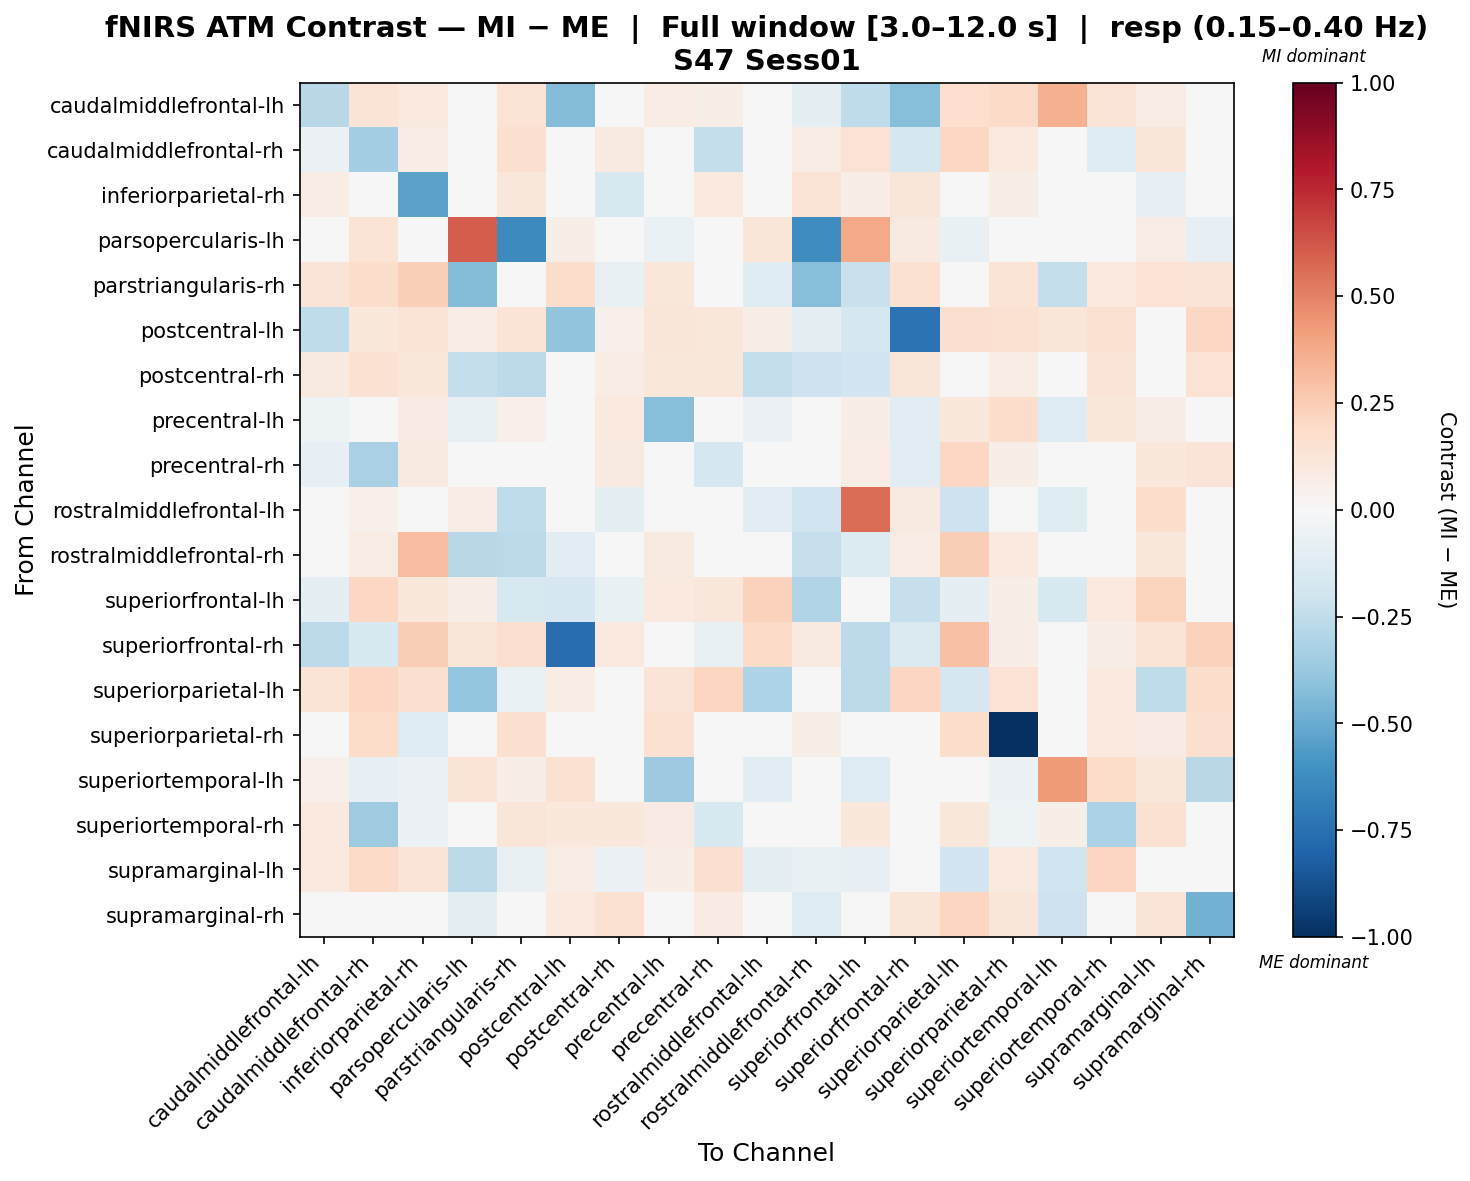

Data behind this chart, as committed beside it:
, caudalmiddlefrontal-lh, caudalmiddlefrontal-rh, inferiorparietal-rh, parsopercularis-lh, parstriangularis-rh, postcentral-lh, postcentral-rh, precentral-lh, precentral-rh, rostralmiddlefrontal-lh, rostralmiddlefrontal-rh, superiorfrontal-lh, superiorfrontal-rh, superiorparietal-lh, superiorparietal-rh, superiortemporal-lh, superiortemporal-rh, supramarginal-lh, supramarginal-rh
caudalmiddlefrontal-lh, -0.2791, 0.1402, 0.1014, 0.0, 0.139, -0.4314, 0.0317, 0.07701, 0.06026, 0.0, -0.09114, -0.2535, -0.4295, 0.1679, 0.1939, 0.3556, 0.1298, 0.07412, 0.01367
caudalmiddlefrontal-rh, -0.05554, -0.3402, 0.07742, 0.03482, 0.1613, -0.01616, 0.08681, -0.04899, -0.2397, 0.006597, 0.07418, 0.1438, -0.1724, 0.2081, 0.09562, -0.007628, -0.1199, 0.1216, -0.009675
inferiorparietal-rh, 0.07726, 0.0116, -0.5342, -0.009445, 0.1115, 0.003639, -0.1595, 0.0282, 0.09589, 0.01511, 0.1368, 0.06646, 0.1205, -0.0207, 0.05797, -0.01545, 0.04874, -0.08305, 0.04871
parsopercularis-lh, 0.0, 0.1402, 0.0, 0.6028, -0.6396, 0.05793, 0.04839, -0.06711, 0.0, 0.1192, -0.6196, 0.3781, 0.0869, -0.0745, 0.0, -0.01957, 0.0, 0.07075, -0.08392
parstriangularis-rh, 0.1297, 0.1764, 0.2383, -0.43, -0.04206, 0.1764, -0.07547, 0.1157, 0.02472, -0.1235, -0.4241, -0.2231, 0.1505, 0.04347, 0.134, -0.2384, 0.0964, 0.1431, 0.128
postcentral-lh, -0.2558, 0.1066, 0.1397, 0.07644, 0.1393, -0.3957, 0.05385, 0.1185, 0.1157, 0.0658, -0.08666, -0.175, -0.7381, 0.157, 0.1501, 0.1231, 0.152, 0.04299, 0.2101
postcentral-rh, 0.09359, 0.1498, 0.1142, -0.2412, -0.2592, 0.02619, 0.07766, 0.1123, 0.1123, -0.2374, -0.2072, -0.1925, 0.1213, 0.004689, 0.07488, 0.0, 0.1298, -0.02488, 0.1456
precentral-lh, -0.05423, -0.001151, 0.07921, -0.07751, 0.05379, 0.03827, 0.09663, -0.422, 0.03839, -0.05813, 0.003409, 0.07025, -0.1094, 0.1043, 0.1784, -0.1298, 0.1074, 0.0667, 0.01555
precentral-rh, -0.07901, -0.3234, 0.08855, 0.0, 0.04129, -0.03459, 0.09238, -0.03778, -0.1679, 0.0, -0.004886, 0.07129, -0.1144, 0.2056, 0.05849, -0.02745, -0.005411, 0.1069, 0.1303
rostralmiddlefrontal-lh, 0.0, 0.05451, 0.03574, 0.07685, -0.2545, 0.003574, -0.09689, -0.03483, 0.0, -0.1046, -0.199, 0.5611, 0.08934, -0.205, 0.0, -0.1219, 0.0, 0.1728, 0.02284
rostralmiddlefrontal-rh, 0.01323, 0.07626, 0.3068, -0.2788, -0.2677, -0.1092, -0.01534, 0.09125, -0.01461, 0.002364, -0.2269, -0.1393, 0.07107, 0.2464, 0.09716, -0.04169, 0.04179, 0.1068, 0.04044
superiorfrontal-lh, -0.09523, 0.2058, 0.1038, 0.06653, -0.1598, -0.1678, -0.07437, 0.09822, 0.1141, 0.2291, -0.3029, 0.03397, -0.2291, -0.0867, 0.06025, -0.1541, 0.1014, 0.2201, 0.03665
superiorfrontal-rh, -0.2645, -0.1512, 0.2476, 0.1196, 0.1581, -0.7643, 0.1003, 0.01425, -0.07551, 0.1914, 0.08993, -0.2595, -0.1463, 0.2924, 0.06664, -0.04212, 0.05626, 0.1373, 0.2296
superiorparietal-lh, 0.136, 0.2071, 0.1619, -0.3829, -0.06855, 0.07809, -0.04327, 0.1255, 0.2118, -0.3065, -0.04467, -0.2662, 0.2156, -0.1652, 0.1465, -0.01699, 0.09416, -0.2561, 0.1737
superiorparietal-rh, -0.0003497, 0.1821, -0.1272, 0.0, 0.1584, 0.04496, 0.02948, 0.1523, 0.008094, 0.0, 0.05677, 0.04928, -0.02372, 0.1751, -1.0, -0.04434, 0.09815, 0.07918, 0.1619
superiortemporal-lh, 0.05128, -0.08164, -0.0562, 0.1373, 0.05565, 0.1546, 0.0, -0.3645, 0.006461, -0.1019, -0.0479, -0.1294, -0.02752, 0.01591, -0.05576, 0.4249, 0.1844, 0.1098, -0.2754
superiortemporal-rh, 0.09805, -0.3561, -0.05655, 0.0, 0.1244, 0.1044, 0.1031, 0.07989, -0.1536, 0.0, 0.01234, 0.1031, 0.02333, 0.1134, -0.05347, 0.05898, -0.3183, 0.1546, -0.03738
supramarginal-lh, 0.09464, 0.1951, 0.1288, -0.263, -0.07117, 0.07101, -0.06152, 0.06469, 0.1619, -0.09998, -0.07614, -0.08493, 0.02869, -0.1903, 0.09961, -0.2024, 0.2136, 0.0275, -0.0361
supramarginal-rh, -0.02195, 0.01066, 0.01874, -0.1005, 0.04318, 0.09936, 0.1545, -0.01079, 0.07844, -0.006278, -0.1301, -0.01339, 0.1174, 0.2144, 0.1228, -0.2106, -0.02122, 0.1264, -0.4712
